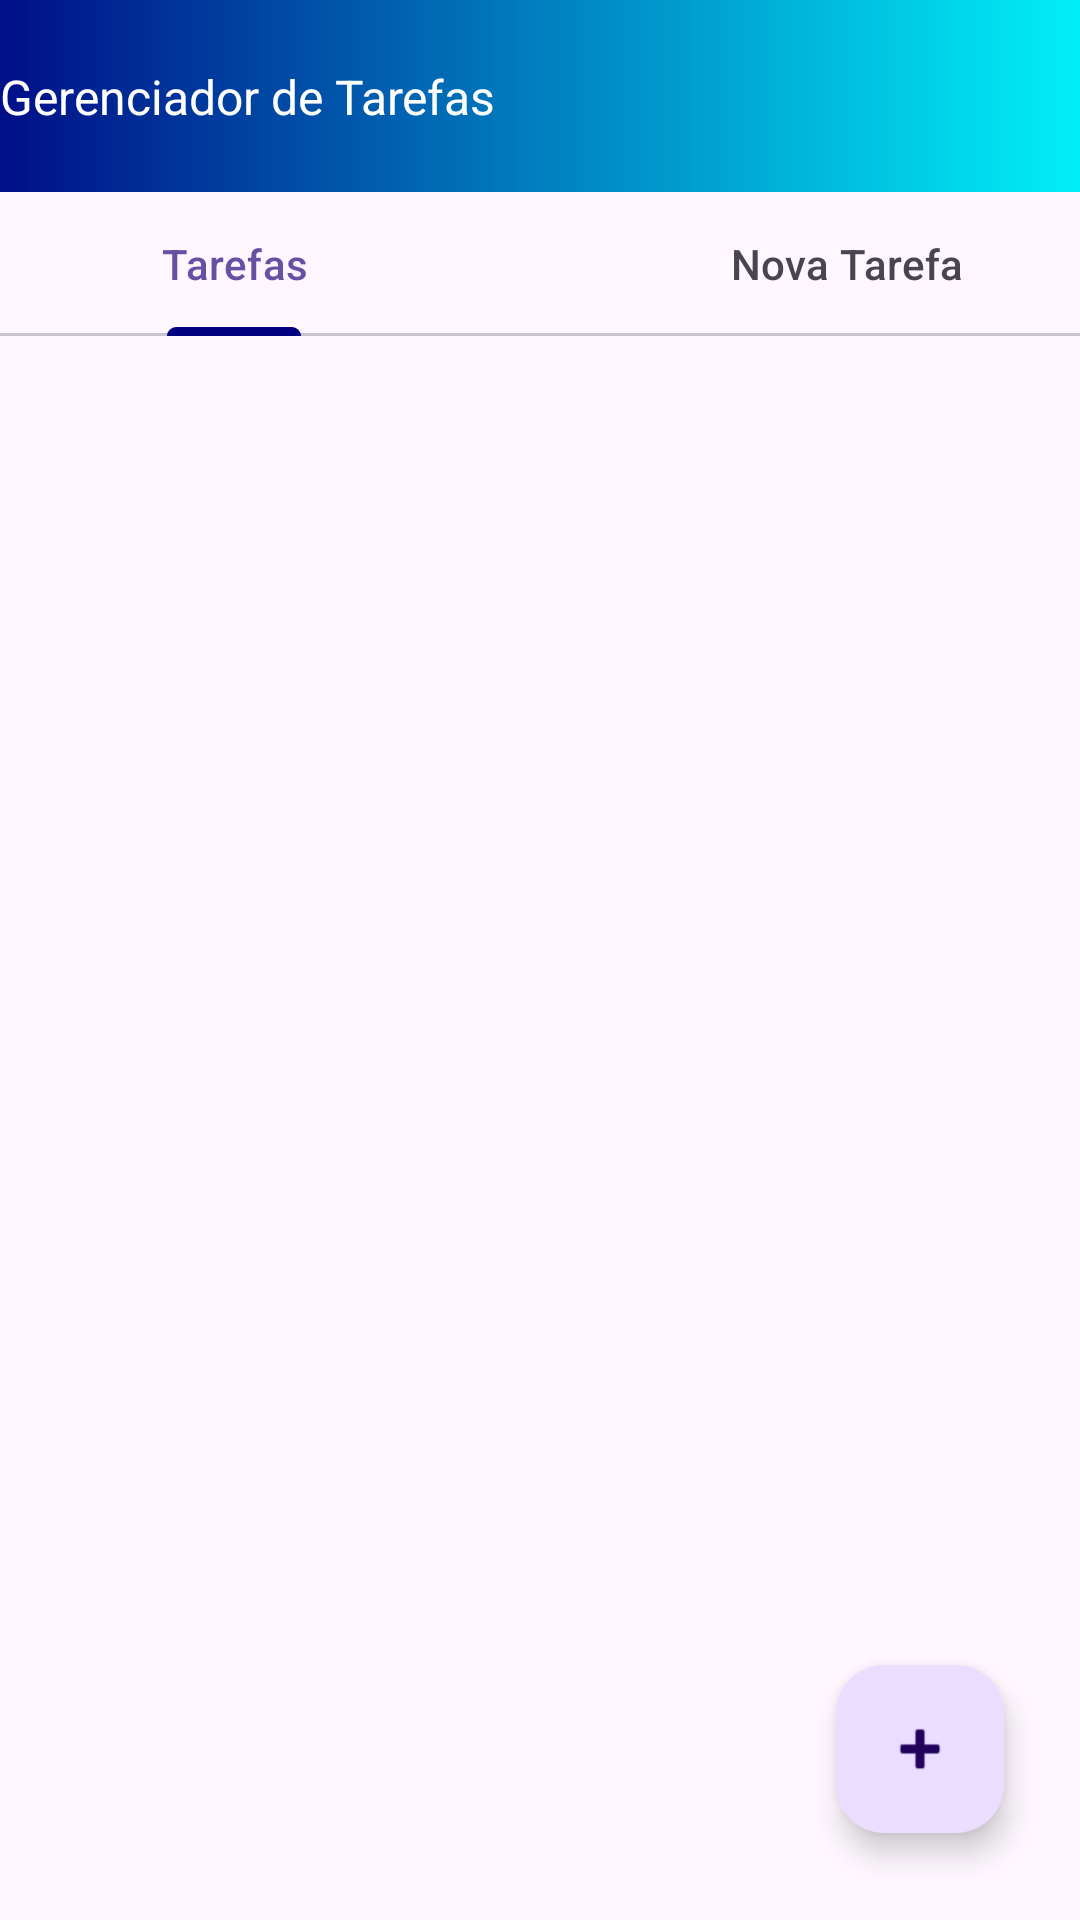

This screen was rendered from an Android layout file. Write that file and the resources it references.
<!-- AndroidManifest.xml: application theme Theme.Gerenciadordetarefas -->
<!-- res/layout/activity_main.xml -->
<?xml version="1.0" encoding="utf-8"?>
<androidx.constraintlayout.widget.ConstraintLayout xmlns:android="http://schemas.android.com/apk/res/android"
    xmlns:app="http://schemas.android.com/apk/res-auto"
    xmlns:tools="http://schemas.android.com/tools"
    android:id="@+id/main"
    android:layout_width="match_parent"
    android:layout_height="match_parent"
    tools:context=".MainActivity">

    <androidx.recyclerview.widget.RecyclerView
        android:id="@+id/recyclerView"
        android:layout_width="375dp"
        android:layout_height="551dp"
        android:layout_marginStart="8dp"
        android:layout_marginTop="20dp"
        android:layout_marginEnd="8dp"
        app:layout_constraintEnd_toEndOf="parent"
        app:layout_constraintHorizontal_bias="0.4"
        app:layout_constraintStart_toStartOf="parent"
        app:layout_constraintTop_toBottomOf="@+id/tabLayout" />

    <androidx.appcompat.widget.Toolbar
        android:id="@+id/toolbar"
        android:layout_width="409dp"
        android:layout_height="wrap_content"
        android:background="@drawable/gradient_color"
        android:minHeight="?attr/actionBarSize"
        android:theme="?attr/actionBarTheme"
        app:layout_constraintEnd_toEndOf="parent"
        app:layout_constraintStart_toStartOf="parent"
        app:layout_constraintTop_toTopOf="parent" />

    <com.google.android.material.tabs.TabLayout
        android:id="@+id/tabLayout"
        android:layout_width="409dp"
        android:layout_height="wrap_content"
        app:layout_constraintEnd_toEndOf="parent"
        app:layout_constraintStart_toStartOf="parent"
        app:layout_constraintTop_toBottomOf="@+id/toolbar"
        app:tabIndicatorColor="#FF000080">

        <com.google.android.material.tabs.TabItem
            android:id="@+id/tabItemTarefasId"
            android:layout_width="wrap_content"
            android:layout_height="wrap_content"
            android:background="#FF000080"
            android:text="@string/tablayout_tarefa"
            tools:layout_editor_absoluteX="1dp"
            tools:layout_editor_absoluteY="83dp" />

        <com.google.android.material.tabs.TabItem
            android:id="@+id/tabItem"
            android:layout_width="wrap_content"
            android:layout_height="wrap_content"
            android:background="#FF000080"
            android:text="@string/tablayout_nova_tarefa"
            tools:layout_editor_absoluteX="205dp"
            tools:layout_editor_absoluteY="64dp" />

    </com.google.android.material.tabs.TabLayout>

    <TextView
        android:id="@+id/textView"
        android:layout_width="wrap_content"
        android:layout_height="wrap_content"
        android:layout_marginStart="24dp"
        android:text="@string/toolbar_text"
        android:textColor="#FFFFFF"
        android:textSize="16sp"
        app:layout_constraintBottom_toBottomOf="@+id/toolbar"
        app:layout_constraintStart_toStartOf="@+id/toolbar"
        app:layout_constraintTop_toTopOf="parent" />

    <com.google.android.material.floatingactionbutton.FloatingActionButton
        android:id="@+id/floatingActionButton"
        android:layout_width="wrap_content"
        android:layout_height="wrap_content"
        android:layout_marginEnd="36dp"
        android:layout_marginBottom="72dp"
        android:clickable="true"
        android:focusable="true"
        android:contentDescription="@string/fab_description"
        app:layout_constraintBottom_toBottomOf="@+id/recyclerView"
        app:layout_constraintEnd_toEndOf="@+id/recyclerView"
        app:srcCompat="@android:drawable/ic_input_add" />

</androidx.constraintlayout.widget.ConstraintLayout>
<!-- resources referenced by this layout -->
<resources>
  <!-- drawable gradient_color (drawable) -->
  <?xml version="1.0" encoding="utf-8"?>
  <shape xmlns:android="http://schemas.android.com/apk/res/android"
      android:shape="rectangle">
      <gradient
          android:startColor="#FF000080"
          android:endColor="#FF00FFFF"
          android:angle="0"/>
  </shape>
  <string name="fab_description">Adicionar tarefa</string>
  <string name="tablayout_nova_tarefa">Nova Tarefa</string>
  <string name="tablayout_tarefa">Tarefas</string>
  <string name="toolbar_text">Gerenciador de Tarefas</string>
  <style name="Theme.Gerenciadordetarefas" parent="Base.Theme.Gerenciadordetarefas" />
  <style name="Base.Theme.Gerenciadordetarefas" parent="Theme.Material3.DayNight.NoActionBar">
          
          
      </style>
</resources>
